Run: headless pygame with SDL's dummy video driver; simulated clock (each Clock.tick advances the game by its frame time, no real sleeping); random seed 0; keys injected as events and as key.get_pressed() state; mouse plan: one left click at the window centre at the start of phase 2, then a move to the lower-right quarter at the start of phase 3.
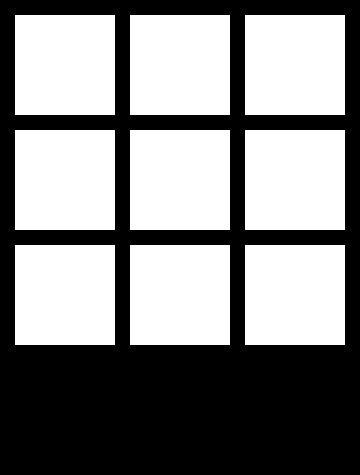
Frame 1 of 4 · flips 1–60 · no input
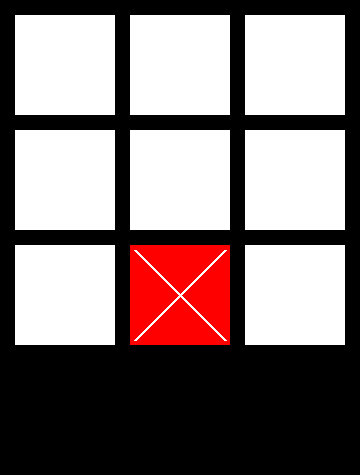
Frame 2 of 4 · flips 61–180 · clicked the window centre · tapped SPACE, RETURN · held RIGHT (→), D
Frame 3 of 4 · flips 181–300 · moved the mouse to the lower-right quarter · held DOWN (↓), S · screen unchanged from frame 2, image omitted
Frame 4 of 4 · flips 301–420 · held LEFT (←), A, UP (↑), W · screen unchanged from frame 3, image omitted

The pygame program that drew these frames:

import pygame
import sys
import random

def check_win(mas, sign):
    for row in mas:
        if all(cell == sign for cell in row):
            return True
    for col in range(3):
        if all(mas[row][col] == sign for row in range(3)):
            return True
    if all(mas[i][i] == sign for i in range(3)) or all(mas[i][2 - i] == sign for i in range(3)):
        return True
    return False

def show_winner(player):
    print(f"Игрок {player} выиграл!")

pygame.init()
size_block = 100
margin = 15
width = height = size_block * 3 + margin * 4

size_window = (width, height + size_block + margin)
screen = pygame.display.set_mode(size_window)
pygame.display.set_caption("Крестики - нолики")

black = (0, 0, 0)
red = (255, 0, 0)
green = (0, 255, 0)
white = (255, 255, 255)
mas = [[0] * 3 for i in range(3)]
query = 0
game_run = True

def draw_board():
    for row in range(3):
        for col in range(3):
            if mas[row][col] == 'x':
                color = red
            elif mas[row][col] == 'o':
                color = green
            else:
                color = white
            x = col * size_block + (col + 1) * margin
            y = row * size_block + (row + 1) * margin
            pygame.draw.rect(screen, color, (x, y, size_block, size_block))
            if color == red:
                pygame.draw.line(screen, white, (x + 5, y + 5), (x + size_block - 5, y + size_block - 5), 3)
                pygame.draw.line(screen, white, (x + size_block - 5, y + 5), (x + 5, y + size_block - 5), 3)
            elif color == green:
                pygame.draw.circle(screen, white, (x + size_block // 2, y + size_block // 2), size_block // 2 - 3, 3)

draw_board()

while game_run:
    for event in pygame.event.get():
        if event.type == pygame.QUIT:
            pygame.quit()
            sys.exit(0)
        elif event.type == pygame.MOUSEBUTTONDOWN:
            x_mouse, y_mouse = pygame.mouse.get_pos()
            col = x_mouse // (size_block + margin)
            row = y_mouse // (size_block + margin)
            if 0 <= row < 3 and 0 <= col < 3 and mas[row][col] == 0:
                if query % 2 == 0:
                    mas[row][col] = 'x'
                    if check_win(mas, 'x'):
                        show_winner('X')
                        game_run = False
                else:
                    mas[row][col] = 'o'
                    if check_win(mas, 'o'):
                        show_winner('O')
                        game_run = False
                query += 1
        elif event.type == pygame.MOUSEBUTTONUP:
            # Добавь здесь код для обработки нажатия кнопки "Игра с компьютером"
            pass

    draw_board()
    pygame.display.update()
